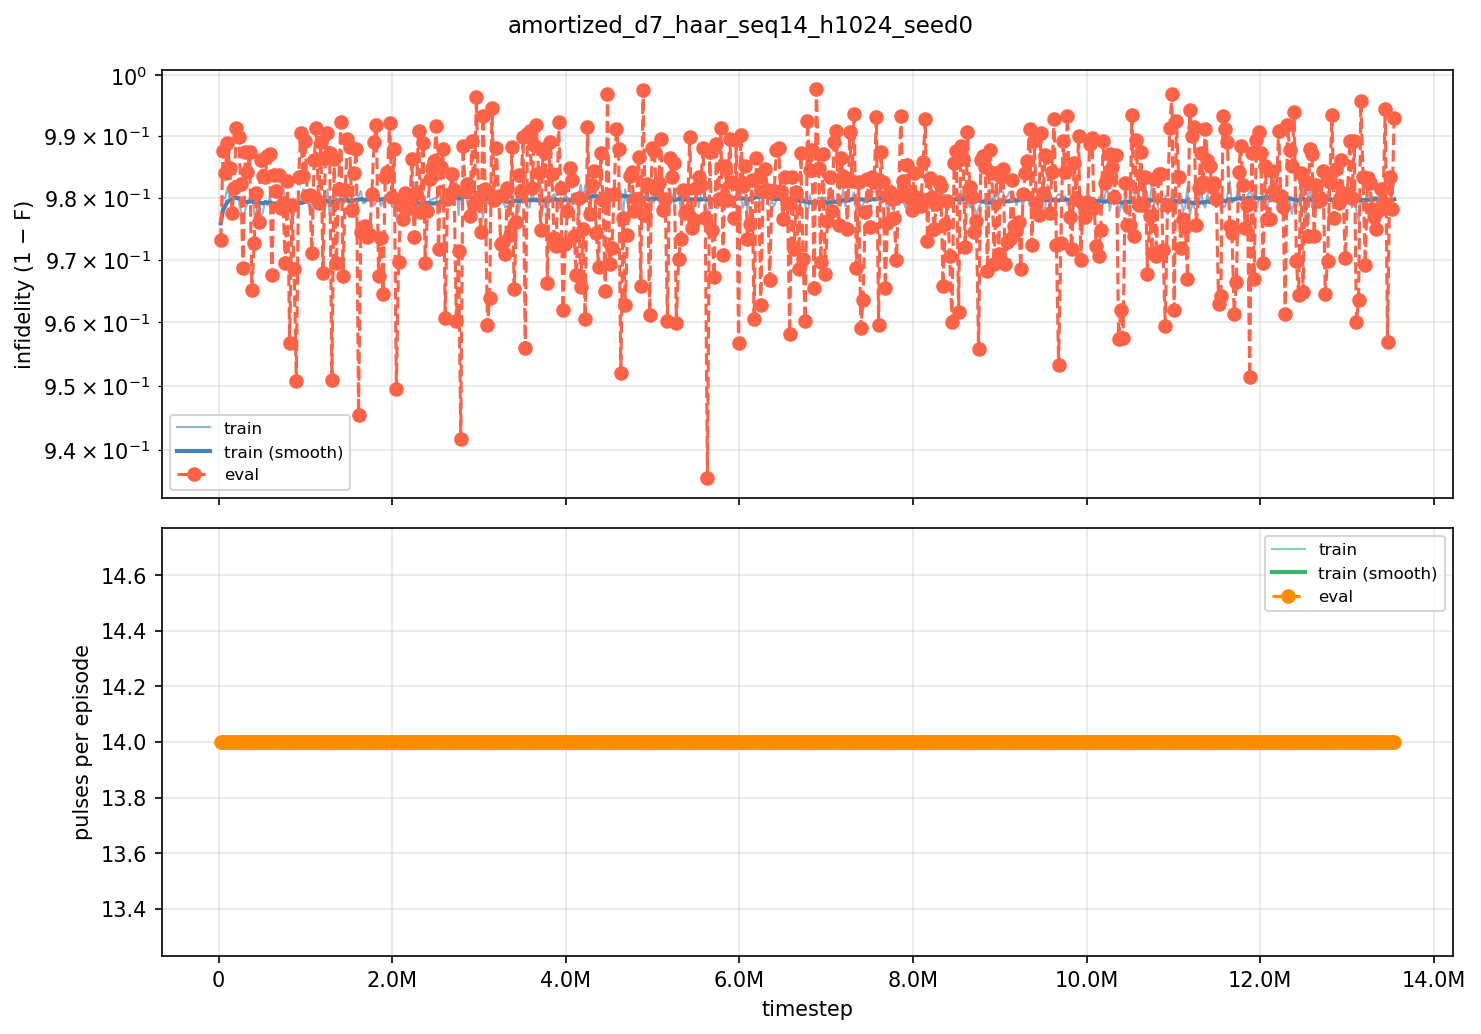

Source data for this figure (header and first rows):
iter, timestep, episodes, train_fidelity, train_pulses, eval_fidelity, eval_pulses
100, 25600, 256, 0.02415, 14, 0.02681, 14
200, 51200, 256, 0.01993, 14, 0.0125, 14
300, 76800, 256, 0.02009, 14, 0.01602, 14
400, 102400, 256, 0.0183, 14, 0.01115, 14
500, 128000, 256, 0.02026, 14, 0.01515, 14
600, 153600, 256, 0.01895, 14, 0.02252, 14
700, 179200, 256, 0.01844, 14, 0.01845, 14
800, 204800, 256, 0.02019, 14, 0.008659, 14
900, 230400, 256, 0.02044, 14, 0.01013, 14
1000, 256000, 256, 0.02206, 14, 0.01785, 14
1100, 281600, 256, 0.02355, 14, 0.03135, 14
1200, 307200, 256, 0.02197, 14, 0.01266, 14
1300, 332800, 256, 0.02095, 14, 0.01591, 14
1400, 358400, 256, 0.02019, 14, 0.01255, 14
1500, 384000, 256, 0.01926, 14, 0.0348, 14
1600, 409600, 256, 0.02261, 14, 0.02734, 14
1700, 435200, 256, 0.02223, 14, 0.01924, 14
1800, 460800, 256, 0.01972, 14, 0.02394, 14
1900, 486400, 256, 0.02321, 14, 0.01385, 14
2000, 512000, 256, 0.0223, 14, 0.01647, 14
2100, 537600, 256, 0.02049, 14, 0.01665, 14
2200, 563200, 256, 0.02128, 14, 0.0133, 14
2300, 588800, 256, 0.02, 14, 0.0129, 14
2400, 614400, 256, 0.02076, 14, 0.03243, 14
2500, 640000, 256, 0.02124, 14, 0.01633, 14
2600, 665600, 256, 0.02068, 14, 0.01889, 14
2700, 691200, 256, 0.02174, 14, 0.01627, 14
2800, 716800, 256, 0.01953, 14, 0.02175, 14
2900, 742400, 256, 0.01782, 14, 0.0208, 14
3000, 768000, 256, 0.0209, 14, 0.03061, 14
3100, 793600, 256, 0.02012, 14, 0.01738, 14
3200, 819200, 256, 0.02061, 14, 0.04334, 14
3300, 844800, 256, 0.0219, 14, 0.02118, 14
3400, 870400, 256, 0.02284, 14, 0.03154, 14
3500, 896000, 256, 0.0207, 14, 0.0493, 14
3600, 921600, 256, 0.02082, 14, 0.01666, 14
3700, 947200, 256, 0.02076, 14, 0.009469, 14
3800, 972800, 256, 0.01865, 14, 0.01657, 14
3900, 998400, 256, 0.01883, 14, 0.01081, 14
4000, 1024000, 256, 0.02049, 14, 0.01982, 14
4100, 1049600, 256, 0.02193, 14, 0.01959, 14
4200, 1075200, 256, 0.02184, 14, 0.02898, 14
4300, 1100800, 256, 0.02016, 14, 0.01392, 14
4400, 1126400, 256, 0.02087, 14, 0.008686, 14
4500, 1152000, 256, 0.01931, 14, 0.02082, 14
4600, 1177600, 256, 0.01934, 14, 0.01088, 14
4700, 1203200, 256, 0.02261, 14, 0.03216, 14
4800, 1228800, 256, 0.02076, 14, 0.01365, 14
4900, 1254400, 256, 0.01867, 14, 0.009407, 14
5000, 1280000, 256, 0.02275, 14, 0.01274, 14
5100, 1305600, 256, 0.02166, 14, 0.04906, 14
5200, 1331200, 256, 0.01813, 14, 0.01367, 14
5300, 1356800, 256, 0.02028, 14, 0.03058, 14
5400, 1382400, 256, 0.0217, 14, 0.01861, 14
5500, 1408000, 256, 0.01925, 14, 0.007681, 14
5600, 1433600, 256, 0.02127, 14, 0.03257, 14
5700, 1459200, 256, 0.01952, 14, 0.01872, 14
5800, 1484800, 256, 0.01856, 14, 0.0104, 14
5900, 1510400, 256, 0.0232, 14, 0.01179, 14
6000, 1536000, 256, 0.01987, 14, 0.02201, 14
... 469 more rows
